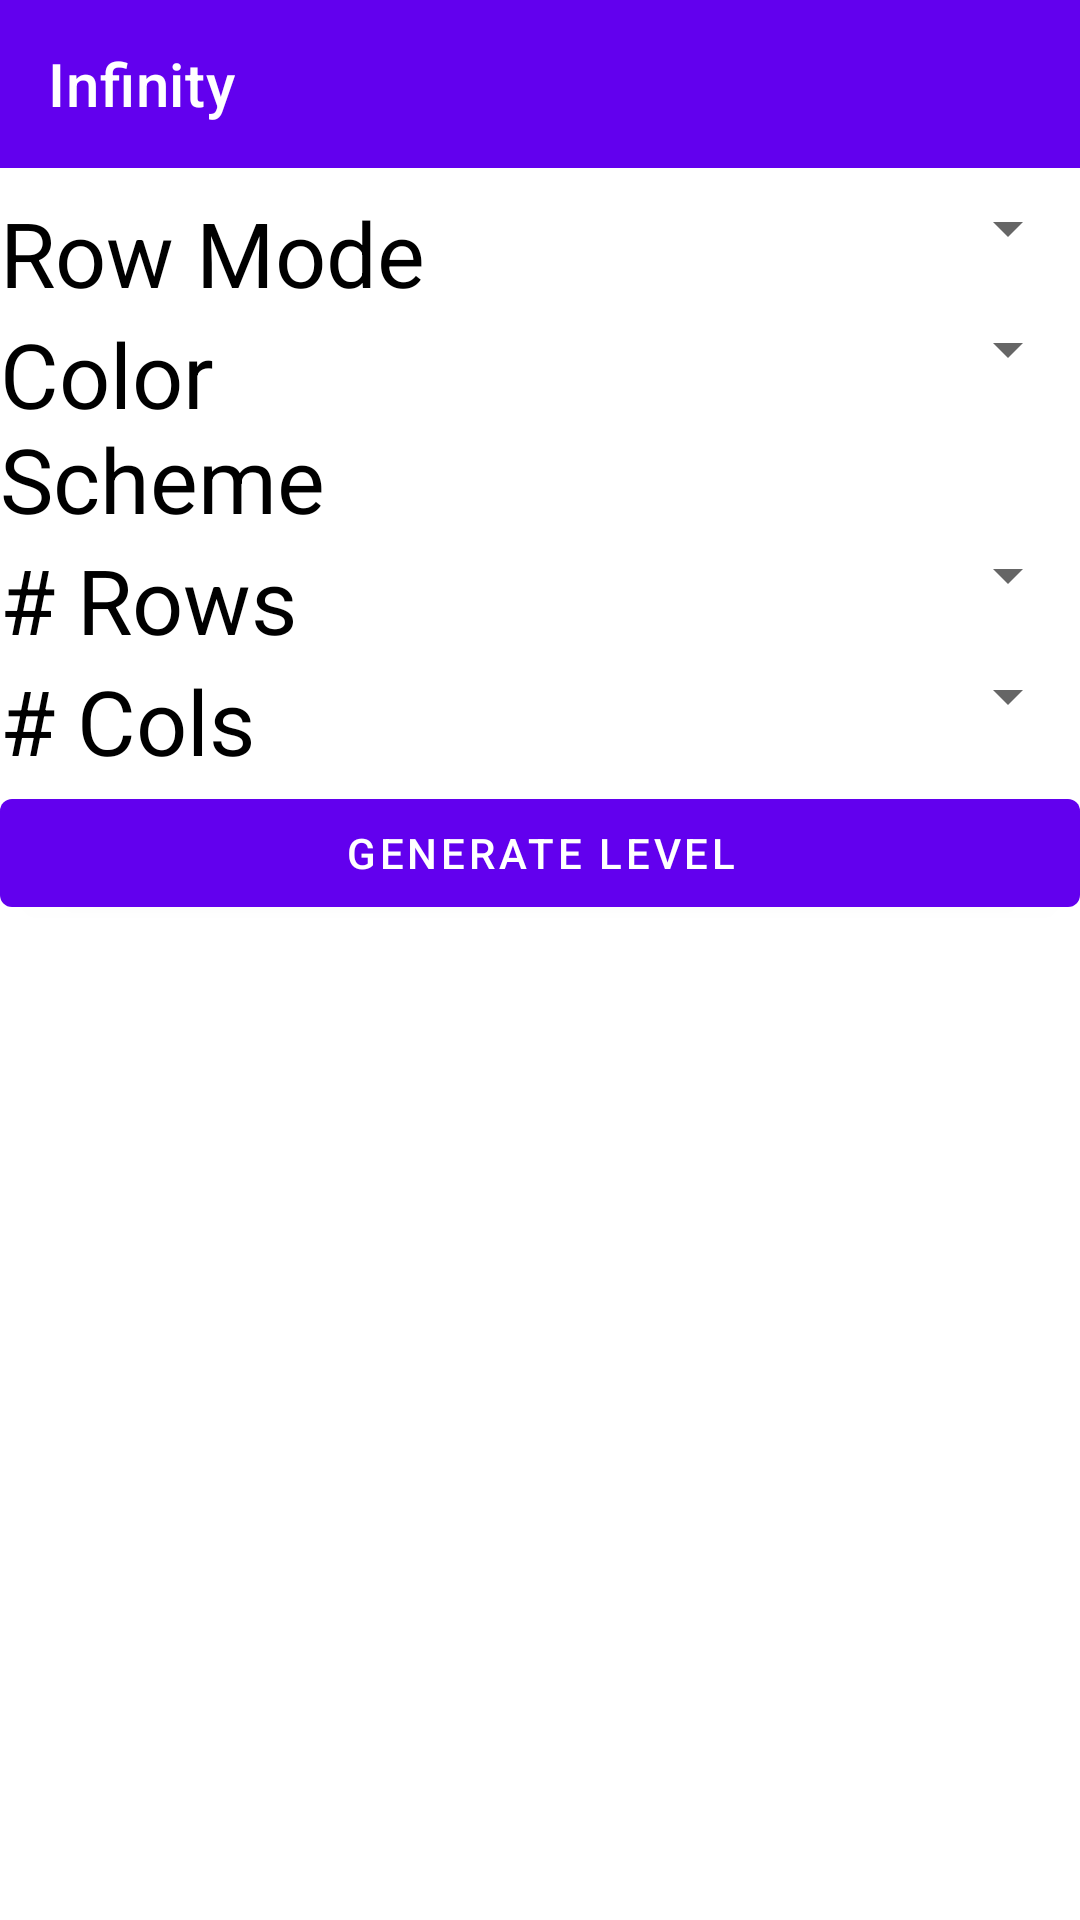

Produce the Android XML layout that renders to this screen, including the resource entries it uses.
<!-- AndroidManifest.xml: activity theme Theme.LoopoverPlus -->
<!-- res/layout/activity_infinity.xml -->
<?xml version="1.0" encoding="utf-8"?>
<androidx.constraintlayout.widget.ConstraintLayout xmlns:android="http://schemas.android.com/apk/res/android"
    xmlns:app="http://schemas.android.com/apk/res-auto"
    android:layout_width="match_parent"
    android:layout_height="match_parent">

    <androidx.appcompat.widget.Toolbar
        android:id="@+id/infinity_toolbar"
        android:layout_width="match_parent"
        android:layout_height="wrap_content"
        android:background="?attr/colorPrimary"
        android:minHeight="?attr/actionBarSize"
        android:theme="@style/ThemeOverlay.AppCompat.Dark.ActionBar"
        app:layout_constraintEnd_toEndOf="parent"
        app:layout_constraintStart_toStartOf="parent"
        app:layout_constraintTop_toTopOf="parent"
        app:popupTheme="@style/ThemeOverlay.AppCompat.Light"
        app:title="@string/infinityToolbarTitle"
        app:titleTextColor="#FFFFFF" />

    <ScrollView
        android:layout_width="0dp"
        android:layout_height="0dp"
        android:layout_marginTop="8dp"
        app:layout_constraintBottom_toBottomOf="parent"
        app:layout_constraintEnd_toEndOf="parent"
        app:layout_constraintStart_toStartOf="parent"
        app:layout_constraintTop_toBottomOf="@+id/infinity_toolbar">

        <LinearLayout
            android:id="@+id/level_builder"
            android:layout_width="match_parent"
            android:layout_height="wrap_content"
            android:layout_gravity="center_horizontal"
            android:orientation="vertical">

            <LinearLayout
                android:layout_width="match_parent"
                android:layout_height="match_parent"
                android:orientation="horizontal">

                <TextView
                    android:id="@+id/row_mode"
                    android:layout_width="0dp"
                    android:layout_height="wrap_content"
                    android:layout_weight="1"
                    android:text="@string/infinitySpinnerRowModeLabel"
                    android:textSize="30sp" />

                <Spinner
                    android:id="@+id/rowModeSpinner"
                    android:layout_width="0dp"
                    android:layout_height="wrap_content"
                    android:layout_weight="1"
                    android:gravity="end" />
            </LinearLayout>

            <LinearLayout
                android:id="@+id/col_mode_container"
                android:layout_width="match_parent"
                android:layout_height="match_parent"
                android:orientation="horizontal"
                android:visibility="gone">

                <TextView
                    android:id="@+id/col_mode"
                    android:layout_width="0dp"
                    android:layout_height="wrap_content"
                    android:layout_weight="1"
                    android:text="@string/infinitySpinnerColModeLabel"
                    android:textSize="30sp" />

                <Spinner
                    android:id="@+id/colModeSpinner"
                    android:layout_width="0dp"
                    android:layout_height="wrap_content"
                    android:layout_weight="1"
                    android:gravity="end" />
            </LinearLayout>

            <LinearLayout
                android:layout_width="match_parent"
                android:layout_height="match_parent"
                android:orientation="horizontal">

                <TextView
                    android:id="@+id/color_scheme"
                    android:layout_width="0dp"
                    android:layout_height="wrap_content"
                    android:layout_weight="1"
                    android:text="@string/infinitySpinnerColorSchemeLabel"
                    android:textSize="30sp" />

                <Spinner
                    android:id="@+id/colorSchemeSpinner"
                    android:layout_width="0dp"
                    android:layout_height="wrap_content"
                    android:layout_weight="1"
                    android:gravity="end" />
            </LinearLayout>

            <LinearLayout
                android:layout_width="match_parent"
                android:layout_height="match_parent"
                android:orientation="horizontal">

                <TextView
                    android:id="@+id/num_rows"
                    android:layout_width="0dp"
                    android:layout_height="wrap_content"
                    android:layout_weight="1"
                    android:text="@string/infinitySpinnerNumRowsLabel"
                    android:textSize="30sp" />

                <Spinner
                    android:id="@+id/rowSizeSpinner"
                    android:layout_width="0dp"
                    android:layout_height="wrap_content"
                    android:layout_weight="1"
                    android:gravity="end" />

            </LinearLayout>

            <LinearLayout
                android:layout_width="match_parent"
                android:layout_height="match_parent"
                android:orientation="horizontal">

                <TextView
                    android:id="@+id/num_columns"
                    android:layout_width="0dp"
                    android:layout_height="wrap_content"
                    android:layout_weight="1"
                    android:text="@string/infinitySpinnerNumColsLabel"
                    android:textSize="30sp" />

                <Spinner
                    android:id="@+id/colSizeSpinner"
                    android:layout_width="0dp"
                    android:layout_height="wrap_content"
                    android:layout_weight="1"
                    android:gravity="end" />
            </LinearLayout>

            <LinearLayout
                android:id="@+id/row_depth_container"
                android:layout_width="match_parent"
                android:layout_height="match_parent"
                android:orientation="horizontal"
                android:visibility="gone">

                <TextView
                    android:id="@+id/row_depth"
                    android:layout_width="0dp"
                    android:layout_height="wrap_content"
                    android:layout_weight="1"
                    android:text="@string/infinitySpinnerRowDepthLabel"
                    android:textSize="30sp" />

                <Spinner
                    android:id="@+id/rowDepthSpinner"
                    android:layout_width="0dp"
                    android:layout_height="wrap_content"
                    android:layout_weight="1"
                    android:gravity="end" />
            </LinearLayout>

            <LinearLayout
                android:id="@+id/col_depth_container"
                android:layout_width="match_parent"
                android:layout_height="match_parent"
                android:orientation="horizontal"
                android:visibility="gone">

                <TextView
                    android:id="@+id/col_depth"
                    android:layout_width="0dp"
                    android:layout_height="wrap_content"
                    android:layout_weight="1"
                    android:text="@string/infinitySpinnerColDepthLabel"
                    android:textSize="30sp" />

                <Spinner
                    android:id="@+id/colDepthSpinner"
                    android:layout_width="0dp"
                    android:layout_height="wrap_content"
                    android:layout_weight="1"
                    android:gravity="end" />
            </LinearLayout>

            <LinearLayout
                android:id="@+id/density_container"
                android:layout_width="match_parent"
                android:layout_height="match_parent"
                android:orientation="horizontal"
                android:visibility="gone">

                <TextView
                    android:id="@+id/densityLabel"
                    android:layout_width="0dp"
                    android:layout_height="wrap_content"
                    android:layout_weight="1"
                    android:textSize="30sp" />

                <Spinner
                    android:id="@+id/densitySpinner"
                    android:layout_width="0dp"
                    android:layout_height="wrap_content"
                    android:layout_weight="1"
                    android:gravity="end" />

            </LinearLayout>

            <LinearLayout
                android:id="@+id/blocked_rows_container"
                android:layout_width="match_parent"
                android:layout_height="match_parent"
                android:orientation="horizontal"
                android:visibility="gone">

                <TextView
                    android:id="@+id/blockedRowsLabel"
                    android:layout_width="0dp"
                    android:layout_height="wrap_content"
                    android:layout_weight="1"
                    android:text="@string/infinitySpinnerNumBlockedRows"
                    android:textSize="30sp" />

                <Spinner
                    android:id="@+id/blockedRowsSpinner"
                    android:layout_width="0dp"
                    android:layout_height="wrap_content"
                    android:layout_weight="1"
                    android:gravity="end" />
            </LinearLayout>

            <LinearLayout
                android:id="@+id/blocked_cols_container"
                android:layout_width="match_parent"
                android:layout_height="match_parent"
                android:orientation="horizontal"
                android:visibility="gone">

                <TextView
                    android:id="@+id/blockedColsLabel"
                    android:layout_width="0dp"
                    android:layout_height="wrap_content"
                    android:layout_weight="1"
                    android:text="@string/infinitySpinnerNumBlockedCols"
                    android:textSize="30sp" />

                <Spinner
                    android:id="@+id/blockedColsSpinner"
                    android:layout_width="0dp"
                    android:layout_height="wrap_content"
                    android:layout_weight="1"
                    android:gravity="end" />
            </LinearLayout>

            <Button
                android:id="@+id/generate_level"
                android:layout_width="match_parent"
                android:layout_height="wrap_content"
                android:text="@string/infinityGenerateLevelButtonLabel"
                android:textColor="@color/white" />

        </LinearLayout>
    </ScrollView>

</androidx.constraintlayout.widget.ConstraintLayout>
<!-- resources referenced by this layout -->
<resources>
  <color name="white">#FFFFFFFF</color>
  <string name="infinityGenerateLevelButtonLabel">Generate Level</string>
  <string name="infinitySpinnerColDepthLabel">Col Depth</string>
  <string name="infinitySpinnerColModeLabel">Col Mode</string>
  <string name="infinitySpinnerColorSchemeLabel">Color Scheme</string>
  <string name="infinitySpinnerNumBlockedCols"># Static Cols</string>
  <string name="infinitySpinnerNumBlockedRows"># Static Rows</string>
  <string name="infinitySpinnerNumColsLabel"># Cols</string>
  <string name="infinitySpinnerNumRowsLabel"># Rows</string>
  <string name="infinitySpinnerRowDepthLabel">Row Depth</string>
  <string name="infinitySpinnerRowModeLabel">Row Mode</string>
  <string name="infinityToolbarTitle">Infinity</string>
  <style name="Theme.LoopoverPlus" parent="Theme.MaterialComponents.DayNight.NoActionBar">
          
          <item name="colorPrimary">@color/purple_500</item>
          <item name="colorPrimaryVariant">@color/purple_700</item>
          <item name="colorOnPrimary">@color/white</item>
          
          <item name="colorSecondary">@color/teal_200</item>
          <item name="colorSecondaryVariant">@color/teal_700</item>
          <item name="colorOnSecondary">@color/black</item>
          
          <item name="android:statusBarColor">?attr/colorPrimaryVariant</item>
          
          <item name="android:textColor">@android:color/black</item>
          <item name="android:textColorLink">#1111ab</item>
      </style>
  <color name="purple_500">#FF6200EE</color>
  <color name="purple_700">#FF3700B3</color>
  <color name="teal_200">#FF03DAC5</color>
  <color name="teal_700">#FF018786</color>
  <color name="black">#FF000000</color>
</resources>
